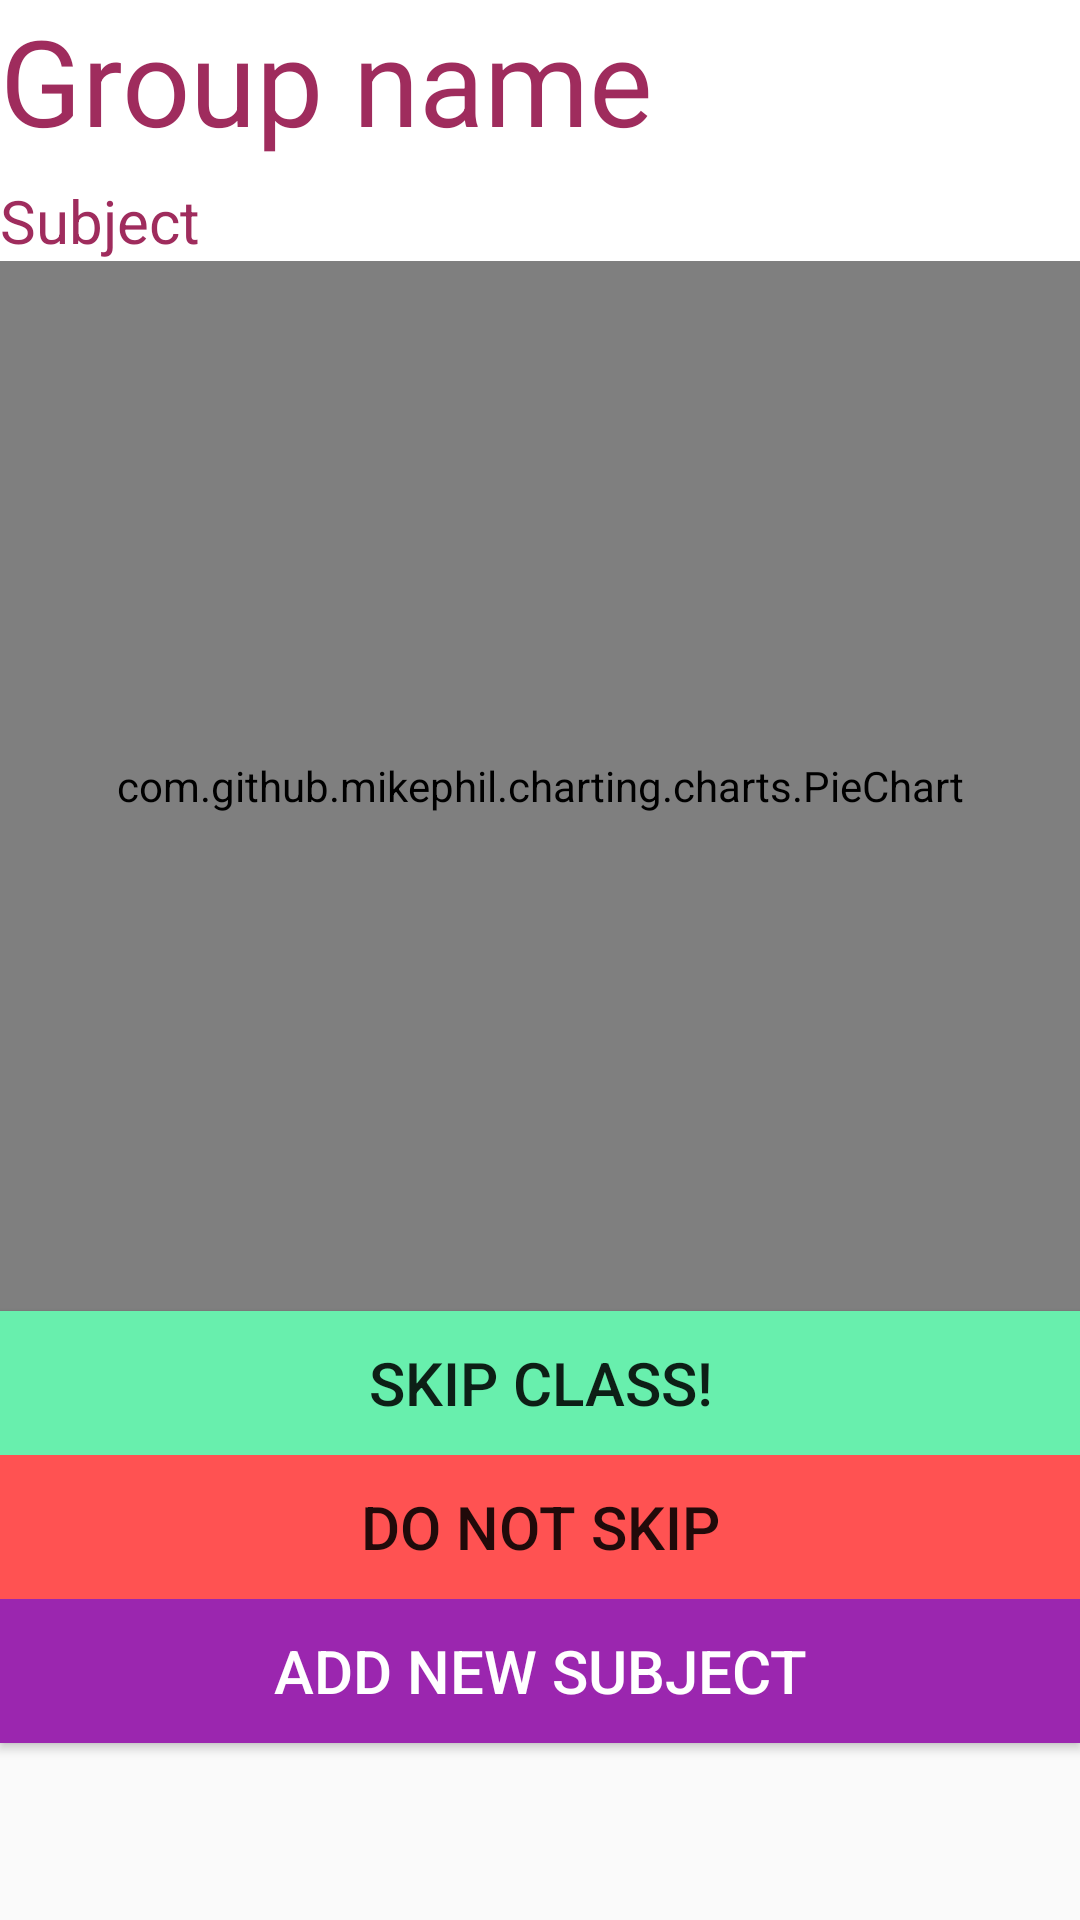

Here is an Android app screen rendered from its layout file. Give the layout XML and the strings, colors and styles it references.
<!-- AndroidManifest.xml: application theme AppTheme -->
<!-- res/layout/votepage.xml -->
<?xml version="1.0" encoding="utf-8"?>
<LinearLayout xmlns:android="http://schemas.android.com/apk/res/android"
    xmlns:tools="http://schemas.android.com/tools"
    android:orientation="vertical" android:layout_width="match_parent"
    android:layout_height="match_parent"
    android:id="@+id/title"
    tools:context="com.example.swaroop.msrit_am.voting.VotePage"
    >



    <ScrollView
        android:layout_width="match_parent"
        android:layout_height="match_parent"
        android:fillViewport="true">

        <LinearLayout
            android:layout_width="match_parent"
            android:layout_height="match_parent"
            android:orientation="vertical"
            android:weightSum="1">




        <TextView
            android:hint="Group name"
            android:layout_width="match_parent"
            android:layout_height="60dp"
            android:id="@+id/Group_name"
            android:textSize="40sp"
            android:background="@color/cardview_light_background"
            android:textColor="@color/colorAccent"
            android:textColorHint="@color/colorAccent"
            />

            <TextView
                android:layout_width="match_parent"
                android:layout_height="wrap_content"
                android:maxLines="10"
                android:textSize="20sp"
                android:hint="Subject"
                android:id="@+id/subject"
                android:background="@color/cardview_light_background"
                android:textColor="@color/colorAccent"
                android:textColorHint="@color/colorAccent" />


            <com.github.mikephil.charting.charts.PieChart
            android:layout_width="match_parent"
            android:layout_height="350dp"
                android:paddingLeft="5dp"
            android:paddingRight="5dp"
            android:id="@+id/piechart">

        </com.github.mikephil.charting.charts.PieChart>

            <Button
                android:layout_width="match_parent"
                android:layout_height="wrap_content"
                android:text="Skip class!"
                android:id="@+id/bunk"
                android:textSize="20sp"
                android:background="#68EFAD" />

            <Button
            android:layout_width="match_parent"
            android:layout_height="wrap_content"
            android:text="DO NOT SKIP"
            android:id="@+id/notbunk"
            android:textSize="20sp"
            android:background="#FF5252" />



        <Button
            android:layout_width="match_parent"
            android:layout_height="wrap_content"
            android:textSize="20dp"
            android:text="ADD new subject"
            android:id="@+id/add_new"
            android:background="#9B26AF"
            android:textColor="@android:color/background_light" />









        </LinearLayout>
    </ScrollView>
</LinearLayout>
<!-- resources referenced by this layout -->
<resources>
  <color name="colorAccent">#9f2c5d</color>
  <style name="AppTheme" parent="Theme.AppCompat.Light.DarkActionBar">
          
          <item name="colorPrimary">@color/colorPrimary</item>
          <item name="colorPrimaryDark">@color/colorPrimaryDark</item>
          <item name="colorAccent">@color/colorAccent</item>
      </style>
  <color name="colorPrimary">#9F2C5D</color>
  <color name="colorPrimaryDark">#770033</color>
</resources>
